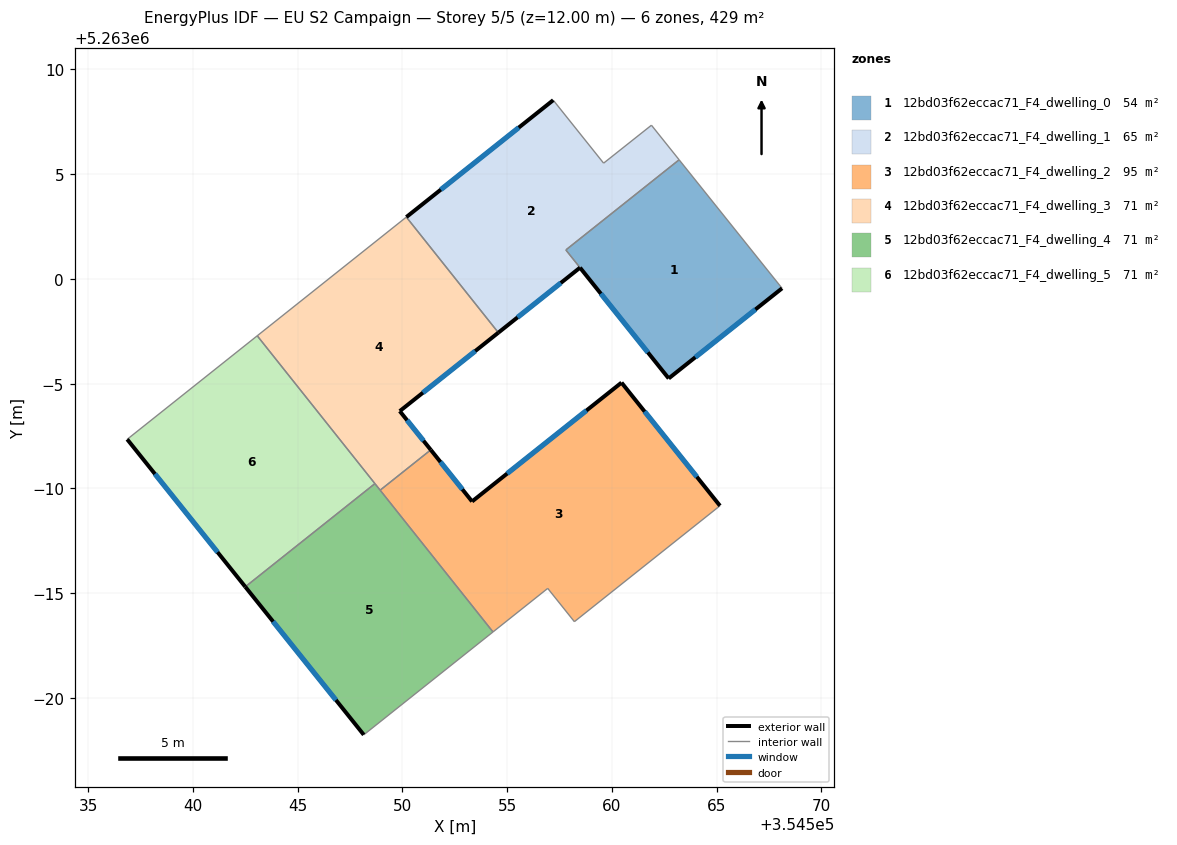
=== STOREY PLAN SPEC (per zone: floor XY polygon, exterior-wall plan segments, windows/doors) ===
zone 1: 12bd03f62eccac71_F4_dwelling_0  (54.3 m²)
  floor: (354563.21, 5263005.69) (354568.12, 5262999.55) (354562.71, 5262995.25) (354557.80, 5263001.39)
  exterior wall: (354562.71, 5262995.25) – (354568.12, 5262999.55)  [6.9 m]
    window: (354563.98, 5262996.26) – (354566.85, 5262998.54)  [5.8 m²]
  exterior wall: (354558.48, 5263000.54) – (354562.71, 5262995.25)  [6.8 m]
    window: (354559.47, 5262999.30) – (354561.72, 5262996.49)  [5.7 m²]
  interior walls: 3
zone 2: 12bd03f62eccac71_F4_dwelling_1  (65.1 m²)
  floor: (354561.89, 5263007.34) (354563.21, 5263005.69) (354557.80, 5263001.38) (354558.48, 5263000.54) (354554.58, 5262997.44) (354550.19, 5263002.95) (354557.20, 5263008.53) (354559.60, 5263005.53)
  exterior wall: (354557.20, 5263008.53) – (354550.19, 5263002.95)  [9.0 m]
    window: (354555.55, 5263007.22) – (354551.84, 5263004.26)  [7.6 m²]
  exterior wall: (354554.58, 5262997.44) – (354558.48, 5263000.54)  [5.0 m]
    window: (354555.50, 5262998.17) – (354557.56, 5262999.81)  [4.2 m²]
  interior walls: 6
zone 3: 12bd03f62eccac71_F4_dwelling_2  (94.9 m²)
  floor: (354560.46, 5262995.05) (354565.16, 5262989.17) (354558.21, 5262983.64) (354556.94, 5262985.23) (354554.32, 5262983.15) (354548.94, 5262989.92) (354551.35, 5262991.84) (354553.33, 5262989.38)
  exterior wall: (354553.33, 5262989.38) – (354551.35, 5262991.84)  [3.2 m]
    window: (354552.86, 5262989.96) – (354551.82, 5262991.26)  [2.7 m²]
  exterior wall: (354560.46, 5262995.05) – (354553.33, 5262989.38)  [9.1 m]
    window: (354558.78, 5262993.72) – (354555.00, 5262990.71)  [7.7 m²]
  exterior wall: (354565.16, 5262989.17) – (354560.46, 5262995.05)  [7.5 m]
    window: (354564.05, 5262990.56) – (354561.56, 5262993.67)  [6.3 m²]
  interior walls: 5
zone 4: 12bd03f62eccac71_F4_dwelling_3  (71.4 m²)
  floor: (354550.19, 5263002.95) (354554.58, 5262997.44) (354549.88, 5262993.69) (354551.35, 5262991.84) (354548.94, 5262989.92) (354543.07, 5262997.29)
  exterior wall: (354549.88, 5262993.69) – (354554.58, 5262997.44)  [6.0 m]
    window: (354550.98, 5262994.57) – (354553.48, 5262996.56)  [5.1 m²]
  exterior wall: (354551.35, 5262991.84) – (354549.88, 5262993.69)  [2.4 m]
    window: (354551.01, 5262992.28) – (354550.22, 5262993.26)  [2.0 m²]
  interior walls: 5
zone 5: 12bd03f62eccac71_F4_dwelling_4  (71.4 m²)
  floor: (354548.69, 5262990.23) (354554.32, 5262983.15) (354548.16, 5262978.24) (354542.50, 5262985.31)
  exterior wall: (354542.50, 5262985.31) – (354548.16, 5262978.24)  [9.0 m]
    window: (354543.83, 5262983.65) – (354546.83, 5262979.90)  [7.6 m²]
  interior walls: 4
zone 6: 12bd03f62eccac71_F4_dwelling_5  (71.4 m²)
  floor: (354543.07, 5262997.29) (354548.69, 5262990.23) (354542.50, 5262985.31) (354536.87, 5262992.35)
  exterior wall: (354536.87, 5262992.35) – (354542.50, 5262985.31)  [9.0 m]
    window: (354538.19, 5262990.69) – (354541.18, 5262986.96)  [7.6 m²]
  interior walls: 3

=== DERIVED (storey summary) ===
Building: EU S2 Campaign
Storey: 5 of 5  (floor level z = 12.00 m)
Storey gross floor area: 428.6 m²
Zones on this storey: 6
  - 12bd03f62eccac71_F4_dwelling_0: floor 54.3 m²; exterior wall 13.7 m (41.1 m²); 2 window(s) 11.5 m²; WWR 28.1%
  - 12bd03f62eccac71_F4_dwelling_1: floor 65.1 m²; exterior wall 13.9 m (41.8 m²); 2 window(s) 11.8 m²; WWR 28.1%
  - 12bd03f62eccac71_F4_dwelling_2: floor 94.9 m²; exterior wall 19.8 m (59.4 m²); 3 window(s) 16.7 m²; WWR 28.1%
  - 12bd03f62eccac71_F4_dwelling_3: floor 71.4 m²; exterior wall 8.4 m (25.1 m²); 2 window(s) 7.1 m²; WWR 28.1%
  - 12bd03f62eccac71_F4_dwelling_4: floor 71.4 m²; exterior wall 9.0 m (27.1 m²); 1 window(s) 7.6 m²; WWR 28.1%
  - 12bd03f62eccac71_F4_dwelling_5: floor 71.4 m²; exterior wall 9.0 m (27.1 m²); 1 window(s) 7.6 m²; WWR 28.1%
Zone adjacency (shared interzone walls):
  - 12bd03f62eccac71_F4_dwelling_0 ↔ 12bd03f62eccac71_F4_dwelling_1
  - 12bd03f62eccac71_F4_dwelling_1 ↔ 12bd03f62eccac71_F4_dwelling_3
  - 12bd03f62eccac71_F4_dwelling_2 ↔ 12bd03f62eccac71_F4_dwelling_3
  - 12bd03f62eccac71_F4_dwelling_2 ↔ 12bd03f62eccac71_F4_dwelling_4
  - 12bd03f62eccac71_F4_dwelling_3 ↔ 12bd03f62eccac71_F4_dwelling_4
  - 12bd03f62eccac71_F4_dwelling_3 ↔ 12bd03f62eccac71_F4_dwelling_5
  - 12bd03f62eccac71_F4_dwelling_4 ↔ 12bd03f62eccac71_F4_dwelling_5